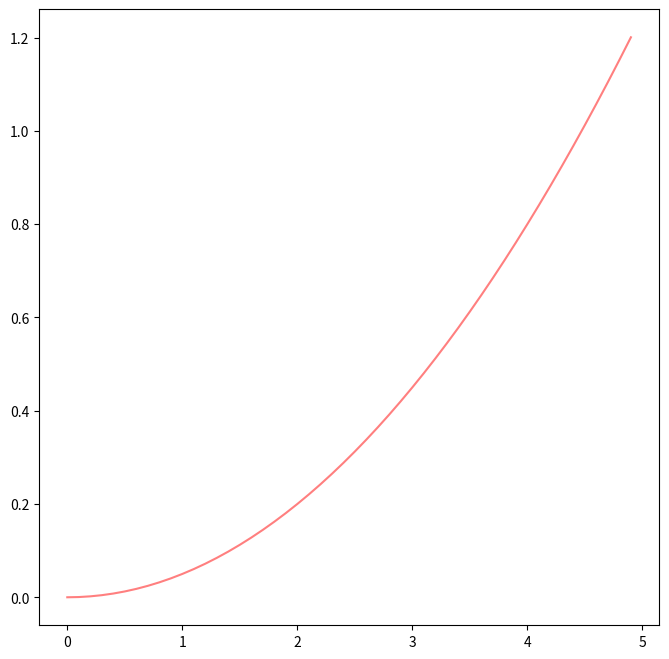

Recreate this plot in Python. (Note: this script raises an exception after producing the figure.)
#!/usr/bin/env python
# _*_ coding: utf-8 _*_

"""document of the module"""


import scipy
import numpy as np
import matplotlib as mpl
import matplotlib.pyplot as plt


plt.figure(figsize=(8, 8))
x = np.arange(0, 5, 0.1)

line = plt.plot(x, 0.05*x*x)[0]
line.set_alpha(0.5)
line.set_color("red")

plt.savefig("line2D", fmt="png")
plt.show()
